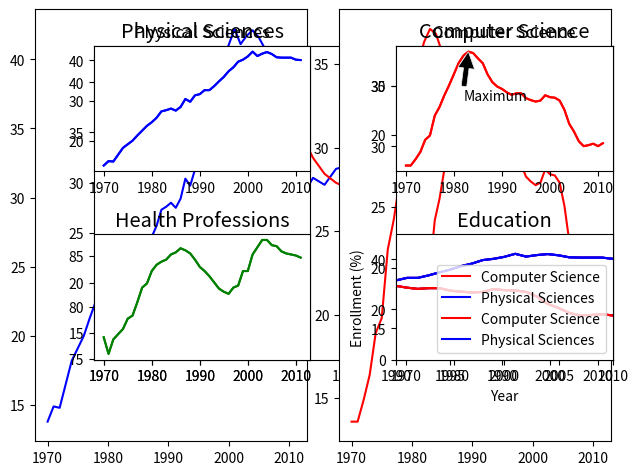

The matplotlib source for this figure:
# The axes() command
# Syntax: axes([x_yo, y_lo, width, height]) #  All expressed in Figure Units
# By Figure Units, it means numbers between 0 and 1

# The subplot() command
# Syntax: subplot(nrows, ncols, nsubplot)
# Subplot Ordering:
	# Row-wise from top-left
	# Indexed from 1

import numpy as np
import matplotlib.pyplot as plt

# Multiple plots on single axis
# It is time now to put together some of what you have learned and combine line plots on a common set of axes. The data set here comes from records of undergraduate degrees awarded to women in a variety of fields from 1970 to 2011. You can compare trends in degrees most easily by viewing two curves on the same set of axes.

# Here, three NumPy arrays have been pre-loaded for you: year (enumerating years from 1970 to 2011 inclusive), physical_sciences (representing the percentage of Physical Sciences degrees awarded to women each in corresponding year), and computer_science (representing the percentage of Computer Science degrees awarded to women in each corresponding year).

# You will issue two plt.plot() commands to draw line plots of different colors on the same set of axes. Here, year represents the x-axis, while physical_sciences and computer_science are the y-axes.

year = np.array([1970, 1971, 1972, 1973, 1974, 1975, 1976, 1977, 1978, 1979, 1980,
       1981, 1982, 1983, 1984, 1985, 1986, 1987, 1988, 1989, 1990, 1991,
       1992, 1993, 1994, 1995, 1996, 1997, 1998, 1999, 2000, 2001, 2002,
       2003, 2004, 2005, 2006, 2007, 2008, 2009, 2010, 2011])

physical_sciences = np.array([13.8, 14.9, 14.8, 16.5, 18.2, 19.1, 20. , 21.3, 22.5, 23.7, 24.6,
       25.7, 27.3, 27.6, 28. , 27.5, 28.4, 30.4, 29.7, 31.3, 31.6, 32.6,
       32.6, 33.6, 34.8, 35.9, 37.3, 38.3, 39.7, 40.2, 41. , 42.2, 41.1,
       41.7, 42.1, 41.6, 40.8, 40.7, 40.7, 40.7, 40.2, 40.1])       

computer_science = np.array([13.6, 13.6, 14.9, 16.4, 18.9, 19.8, 23.9, 25.7, 28.1, 30.2, 32.5,
       34.8, 36.3, 37.1, 36.8, 35.7, 34.7, 32.4, 30.8, 29.9, 29.4, 28.7,
       28.2, 28.5, 28.5, 27.5, 27.1, 26.8, 27. , 28.1, 27.7, 27.6, 27. ,
       25.1, 22.2, 20.6, 18.6, 17.6, 17.8, 18.1, 17.6, 18.2])

# Plot in blue the % of degrees awarded to women in the Physical Sciences
plt.plot(year, physical_sciences, color='blue')

# Plot in red the % of degrees awarded to women in Computer Science
plt.plot(year, computer_science, color='red')

# Display the plot
plt.show()

# It looks like, for the last 25 years or so, more women have been awarded undergraduate degrees in the Physical Sciences than in Computer Science.

# Using axes()
# Rather than overlaying line plots on common axes, you may prefer to plot different line plots on distinct axes. The command plt.axes() is one way to do this (but it requires specifying coordinates relative to the size of the figure).

# Here, you have the same three arrays year, physical_sciences, and computer_science representing percentages of degrees awarded to women over a range of years. You will use plt.axes() to create separate sets of axes in which you will draw each line plot.

# In calling plt.axes([xlo, ylo, width, height]), a set of axes is created and made active with lower corner at coordinates (xlo, ylo) of the specified width and height. Note that these coordinates can be passed to plt.axes() in the form of a list or a tuple.

# The coordinates and lengths are values between 0 and 1 representing lengths relative to the dimensions of the figure. After issuing a plt.axes() command, plots generated are put in that set of axes.

# Create plot axes for the first line plot
plt.axes([0.05, 0.05, 0.425, 0.9])

# Plot in blue the % of degrees awarded to women in the Physical Sciences
plt.plot(year, physical_sciences, color='blue')

# Create plot axes for the second line plot
plt.axes([0.525, 0.05, 0.425, 0.9])

# Plot in red the % of degrees awarded to women in Computer Science
plt.plot(year, computer_science, color='red')

# Display the plot
plt.show()
# As you can see, not only are there now two separate plots with their own axes, but the axes for each plot are slightly different.

# Using subplot() (1)
# The command plt.axes() requires a lot of effort to use well because the coordinates of the axes need to be set manually. A better alternative is to use plt.subplot() to determine the layout automatically.

# In this exercise, you will continue working with the same arrays from the previous exercises: year, physical_sciences, and computer_science. Rather than using plt.axes() to explicitly lay out the axes, you will use plt.subplot(m, n, k) to make the subplot grid of dimensions m by n and to make the kth subplot active (subplots are numbered starting from 1 row-wise from the top left corner of the subplot grid).
# Create a figure with 1x2 subplot and make the left subplot active
plt.subplot(1,2,1)

# Plot in blue the % of degrees awarded to women in the Physical Sciences
plt.plot(year, physical_sciences, color='blue')
plt.title('Physical Sciences')

# Make the right subplot active in the current 1x2 subplot grid
plt.subplot(1,2,2)

# Plot in red the % of degrees awarded to women in Computer Science
plt.plot(year, computer_science, color='red')
plt.title('Computer Science')

# Use plt.tight_layout() to improve the spacing between subplots
plt.tight_layout()
plt.show()

# Using subplot() (2)
# Now you have some familiarity with plt.subplot(), you can use it to plot more plots in larger grids of subplots of the same figure.

# Here, you will make a 2×2 grid of subplots and plot the percentage of degrees awarded to women in Physical Sciences (using physical_sciences), in Computer Science (using computer_science), in Health Professions (using health), and in Education (using education).
health = np.array([77.1, 75.5, 76.9, 77.4, 77.9, 78.9, 79.2, 80.5, 81.9, 82.3, 83.5,
       84.1, 84.4, 84.6, 85.1, 85.3, 85.7, 85.5, 85.2, 84.6, 83.9, 83.5,
       83. , 82.4, 81.8, 81.5, 81.3, 81.9, 82.1, 83.5, 83.5, 85.1, 85.8,
       86.5, 86.5, 86. , 85.9, 85.4, 85.2, 85.1, 85. , 84.8])

education = np.array([74.53532758, 74.14920369, 73.55451996, 73.50181443, 73.33681143,
       72.80185448, 72.16652471, 72.45639481, 73.19282134, 73.82114234,
       74.98103152, 75.84512345, 75.84364914, 75.95060123, 75.86911601,
       75.92343971, 76.14301516, 76.96309168, 77.62766177, 78.11191872,
       78.86685859, 78.99124597, 78.43518191, 77.26731199, 75.81493264,
       75.12525621, 75.03519921, 75.1637013 , 75.48616027, 75.83816206,
       76.69214284, 77.37522931, 78.64424394, 78.54494815, 78.65074774,
       79.06712173, 78.68630551, 78.72141311, 79.19632674, 79.5329087 ,
       79.61862451, 79.43281184])

# Create a figure with 2x2 subplot layout and make the top left subplot active
plt.subplot(2,2,1)

# Plot in blue the % of degrees awarded to women in the Physical Sciences
plt.plot(year, physical_sciences, color='blue')
plt.title('Physical Sciences')

# Make the top right subplot active in the current 2x2 subplot grid 
plt.subplot(2,2,2)

# Plot in red the % of degrees awarded to women in Computer Science
plt.plot(year, computer_science, color='red')
plt.title('Computer Science')

# Make the bottom left subplot active in the current 2x2 subplot grid
plt.subplot(2,2,3)

# Plot in green the % of degrees awarded to women in Health Professions
plt.plot(year, health, color='green')
plt.title('Health Professions')

# Make the bottom right subplot active in the current 2x2 subplot grid
plt.subplot(2,2,4)

# Plot in yellow the % of degrees awarded to women in Education
plt.plot(year, education, color='yellow')
plt.title('Education')

# Improve the spacing between subplots and display them
plt.tight_layout()
plt.show()

# Controlling axis extents
# axis([xmin,xmax,ymin,ymax]) sets axis extents
# Control over individual axis extents
	# xlim([xmin,xmax])
	# ylim([ymin,ymax])
# Can use tuples, lists for extents
	# e.g, lim((-2,3)) works

# Using xlim(), ylim()
# In this exercise, you will work with the matplotlib.pyplot interface to quickly set the x- and y-limits of your plots.

# You will now create the same figure as in the previous exercise using plt.plot(), this time setting the axis extents using plt.xlim() and plt.ylim(). These commands allow you to either zoom or expand the plot or to set the axis ranges to include important values (such as the origin).

# In this exercise, as before, the percentage of women graduates in Computer Science and in the Physical Sciences are held in the variables computer_science and physical_sciences respectively over year.

# After creating the plot, you will use plt.savefig() to export the image produced to a file.

# Plot the % of degrees awarded to women in Computer Science and the Physical Sciences
plt.plot(year,computer_science, color='red') 
plt.plot(year, physical_sciences, color='blue')

# Add the axis labels
plt.xlabel('Year')
plt.ylabel('Degrees awarded to women (%)')

# Set the x-axis range
plt.xlim([1990,2010])

# Set the y-axis range
plt.ylim([0,50])

# Add a title and display the plot
plt.title('Degrees awarded to women (1990-2010)\nComputer Science (red)\nPhysical Sciences (blue)')
plt.show()

# Save the image as 'xlim_and_ylim.png'
plt.savefig('xlim_and_ylim.png')
# This plot effectively captures the difference in trends between 1990 and 2010.

# Using axis()
# Using plt.xlim() and plt.ylim() are useful for setting the axis limits individually. In this exercise, you will see how you can pass a 4-tuple to plt.axis() to set limits for both axes at once. For example, plt.axis((1980,1990,0,75)) would set the extent of the x-axis to the period between 1980 and 1990, and would set the y-axis extent from 0 to 75% degrees award.

# Once again, the percentage of women graduates in Computer Science and in the Physical Sciences are held in the variables computer_science and physical_sciences where each value was measured at the corresponding year held in the year variable.
# Plot in blue the % of degrees awarded to women in Computer Science
plt.plot(year,computer_science, color='blue')

# Plot in red the % of degrees awarded to women in the Physical Sciences
plt.plot(year, physical_sciences,color='red')

# Set the x-axis and y-axis limits
plt.axis((1990,2010,0,50))

# Show the figure
plt.show()

# Save the figure as 'axis_limits.png'
plt.savefig('axis_limits.png')

# Legends
# Provide labels for overlaid points and curves

# Using legend()
# Legends are useful for distinguishing between multiple datasets displayed on common axes. The relevant data are created using specific line colors or markers in various plot commands. Using the keyword argument label in the plotting function associates a string to use in a legend.
# For example, here, you will plot enrollment of women in the Physical Sciences and in Computer Science over time. You can label each curve by passing a label argument to the plotting call, and request a legend using plt.legend(). Specifying the keyword argument loc determines where the legend will be placed.

# Specify the label 'Computer Science'
plt.plot(year, computer_science, color='red', label='Computer Science') 

# Specify the label 'Physical Sciences' 
plt.plot(year, physical_sciences, color='blue', label='Physical Sciences')

# Add a legend at the lower center
plt.legend(loc='lower center')

# Add axis labels and title
plt.xlabel('Year')
plt.ylabel('Enrollment (%)')
plt.title('Undergraduate enrollment of women')
plt.show()

# Using annotate()
# It is often useful to annotate a simple plot to provide context. This makes the plot more readable and can highlight specific aspects of the data. Annotations like text and arrows can be used to emphasize specific observations.
# Here, you will once again plot enrollment of women in the Physical Sciences and Computer Science over time. The legend is set up as before. Additionally, you will mark the inflection point when enrollment of women in Computer Science reached a peak and started declining using plt.annotate().
# To enable an arrow, set arrowprops=dict(facecolor='black'). The arrow will point to the location given by xy and the text will appear at the location given by xytext.
# Computer Science enrollment and the years of enrollment have been preloaded for you as the arrays computer_science and year, respectively.
# Compute the maximum enrollment of women in Computer Science: cs_max
cs_max = computer_science.max()

# Calculate the year in which there was maximum enrollment of women in Computer Science: yr_max
yr_max = year[computer_science.argmax()]

# Plot with legend as before
plt.plot(year, computer_science, color='red', label='Computer Science') 
plt.plot(year, physical_sciences, color='blue', label='Physical Sciences')
plt.legend(loc='lower right')

# Add a black arrow annotation
plt.annotate('Maximum', xy=(yr_max, cs_max), xytext=(yr_max+5, cs_max+5), arrowprops=dict(facecolor='black'))

# Add axis labels and title
plt.xlabel('Year')
plt.ylabel('Enrollment (%)')
plt.title('Undergraduate enrollment of women')
plt.show()
# Annotations are extremely useful to help make more complicated plots easier to understand.

# Modifying styles
# Matplotlib comes with a number of different stylesheets to customize the overall look of different plots. To activate a particular stylesheet you can simply call plt.style.use() with the name of the style sheet you want. To list all the available style sheets you can execute: print(plt.style.available)

# Import matplotlib.pyplot
import matplotlib.pyplot as plt

# Set the style to 'ggplot'
plt.style.use('ggplot')

# Create a figure with 2x2 subplot layout
plt.subplot(2, 2, 1) 

# Plot the enrollment % of women in the Physical Sciences
plt.plot(year, physical_sciences, color='blue')
plt.title('Physical Sciences')

# Plot the enrollment % of women in Computer Science
plt.subplot(2, 2, 2)
plt.plot(year, computer_science, color='red')
plt.title('Computer Science')

# Add annotation
cs_max = computer_science.max()
yr_max = year[computer_science.argmax()]
plt.annotate('Maximum', xy=(yr_max, cs_max), xytext=(yr_max-1, cs_max-10), arrowprops=dict(facecolor='black'))

# Plot the enrollmment % of women in Health professions
plt.subplot(2, 2, 3)
plt.plot(year, health, color='green')
plt.title('Health Professions')

# Plot the enrollment % of women in Education
plt.subplot(2, 2, 4)
plt.plot(year, education, color='yellow')
plt.title('Education')

# Improve spacing between subplots and display them
plt.tight_layout()
plt.show()